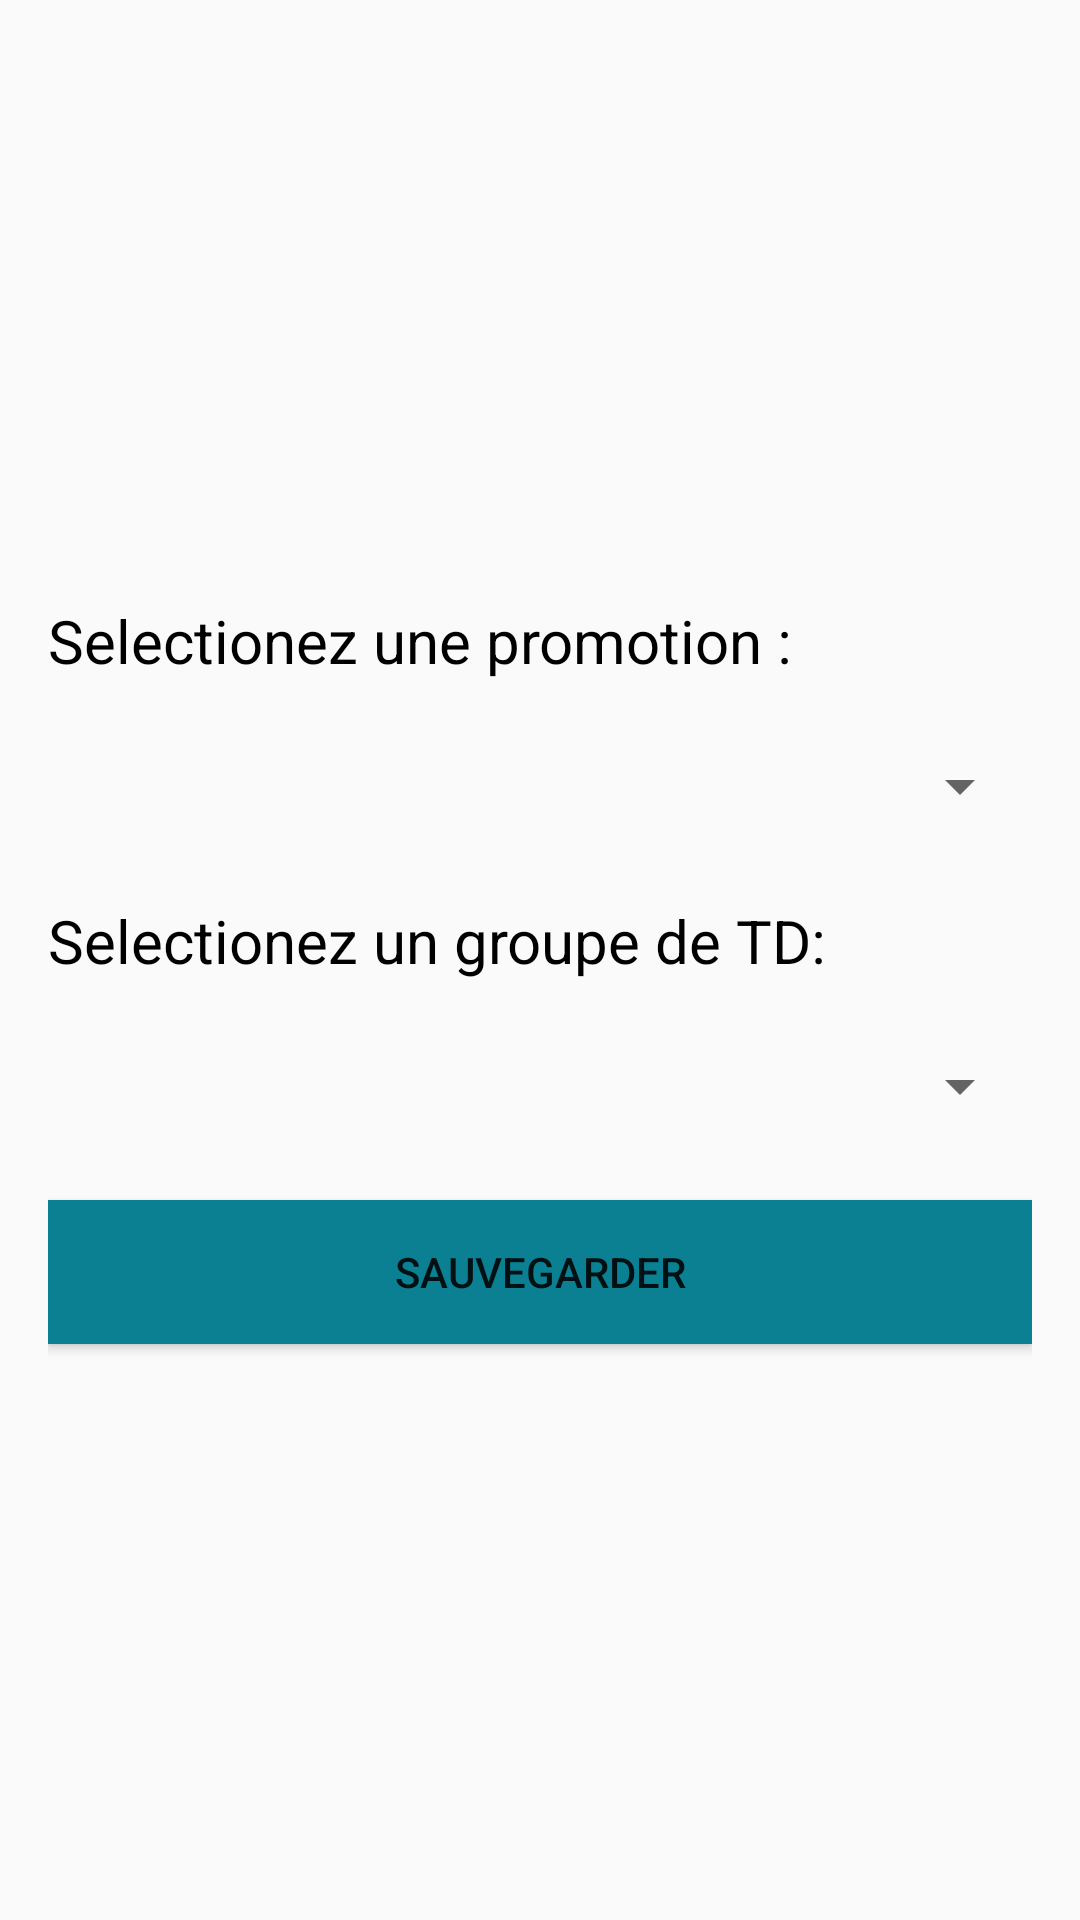

Write the Android layout XML for this screen, with the resource values it uses.
<!-- AndroidManifest.xml: application theme AppTheme -->
<!-- res/layout/activity_settings.xml -->
<?xml version="1.0" encoding="utf-8"?>
<android.support.constraint.ConstraintLayout xmlns:android="http://schemas.android.com/apk/res/android"
    xmlns:app="http://schemas.android.com/apk/res-auto"
    xmlns:tools="http://schemas.android.com/tools"
    android:layout_width="match_parent"
    android:layout_height="match_parent"
    android:paddingLeft="16dp"
    android:paddingRight="16dp"
    android:theme="@style/AppTheme">


    <ImageView
        android:id="@+id/imageView"
        android:layout_width="112dp"
        android:layout_height="114dp"
        android:layout_marginLeft="120dp"
        android:layout_marginTop="30dp"
        app:layout_constraintStart_toStartOf="parent"
        app:layout_constraintTop_toTopOf="parent"
        app:layout_goneMarginTop="30dp"
        app:srcCompat="@drawable/logo_univ_avignon" />

    <TextView
        android:id="@+id/name"
        android:layout_width="match_parent"
        android:layout_height="wrap_content"
        android:layout_below="@id/imageView"
        android:text="Selectionez une promotion :"
        android:textSize="20dp"
        android:textColor="@color/colorBlack"
        android:layout_marginTop="200dp"
        app:layout_constraintStart_toStartOf="parent"
        app:layout_constraintTop_toTopOf="parent"
        app:layout_constraintStart_toEndOf="parent"
        />


    <Spinner
        android:id="@+id/spinnerPromotion"
        android:layout_width="match_parent"
        android:layout_height="wrap_content"
        android:layout_below="@id/name"
        android:prompt="@string/promotion_prompt"
        android:layout_marginTop="250dp"
        app:layout_constraintStart_toStartOf="parent"
        app:layout_constraintTop_toTopOf="parent"
        app:layout_constraintStart_toEndOf="parent"/>

    <TextView
        android:id="@+id/name2"
        android:layout_width="match_parent"
        android:layout_height="wrap_content"
        android:layout_below="@id/spinnerPromotion"
        android:text="Selectionez un groupe de TD:"
        android:textSize="20dp"
        android:textColor="@color/colorBlack"
        android:layout_marginTop="300dp"
        app:layout_constraintStart_toStartOf="parent"
        app:layout_constraintTop_toTopOf="parent"
        app:layout_constraintStart_toEndOf="parent"/>

    <Spinner
        android:id="@+id/spinnerTD"
        android:layout_width="match_parent"
        android:layout_height="wrap_content"
        android:layout_below="@id/name2"
        android:prompt="@string/grpTd_prompt"
        android:layout_marginTop="350dp"
        app:layout_constraintStart_toStartOf="parent"
        app:layout_constraintTop_toTopOf="parent"
        app:layout_constraintStart_toEndOf="parent"/>

    <Button
        android:id="@+id/button_sauvegarder"
        android:layout_width="match_parent"
        android:layout_height="wrap_content"
        android:layout_below="@id/spinnerTD"
        android:shadowColor="@color/colorAccent"
        android:text="Sauvegarder"
        android:background="@color/colorPrimary"
        android:layout_marginTop="400dp"
        app:layout_constraintStart_toStartOf="parent"
        app:layout_constraintTop_toTopOf="parent"
        app:layout_constraintStart_toEndOf="parent"/>

</android.support.constraint.ConstraintLayout>
<!-- resources referenced by this layout -->
<resources>
  <color name="colorAccent">#FB9A19</color>
  <color name="colorBlack">#000000</color>
  <color name="colorPrimary">#0B8092</color>
  <string name="grpTd_prompt">Choisissez un groupe de TD:</string>
  <string name="promotion_prompt">Choisissez une promotion:</string>
  <style name="AppTheme" parent="Theme.AppCompat.Light.DarkActionBar">
          
          <item name="colorPrimary">@color/myChosenColor</item>
          <item name="colorPrimaryDark">@color/colorPrimaryDark</item>
          <item name="colorAccent">@color/colorAccent</item>
      </style>
  <color name="myChosenColor">#0B8092</color>
  <color name="colorPrimaryDark">#05434D</color>
</resources>
